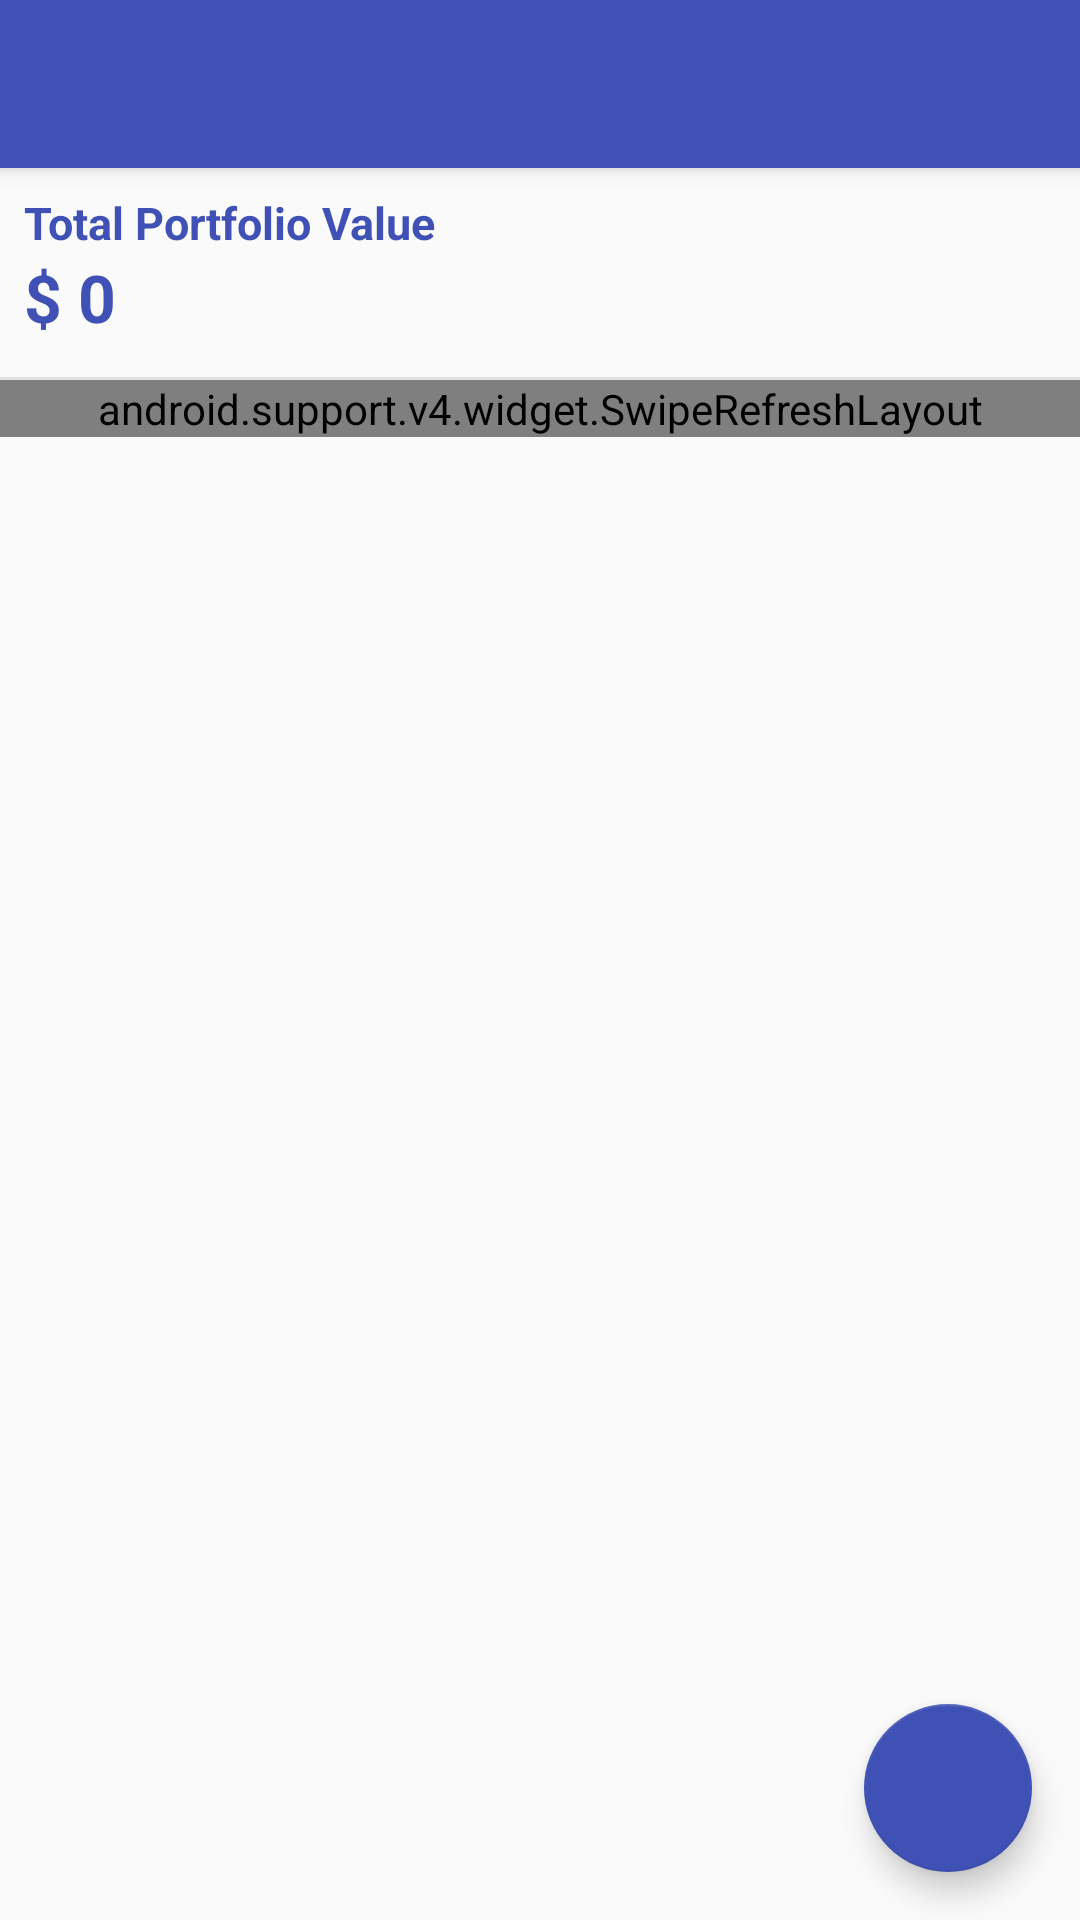

Write the Android layout XML for this screen, with the resource values it uses.
<!-- AndroidManifest.xml: application theme AppTheme -->
<!-- res/layout/activity_main.xml -->
<?xml version="1.0" encoding="utf-8"?>
<android.support.design.widget.CoordinatorLayout xmlns:android="http://schemas.android.com/apk/res/android"
    xmlns:app="http://schemas.android.com/apk/res-auto"
    xmlns:tools="http://schemas.android.com/tools"
    android:layout_width="match_parent"
    android:layout_height="match_parent"
    tools:context="com.gmail.generationdotz2.c_observer.MainActivity">

    <android.support.design.widget.AppBarLayout
        android:layout_width="match_parent"
        android:layout_height="wrap_content"
        android:theme="@style/AppTheme.AppBarOverlay">

        <android.support.v7.widget.Toolbar
            android:id="@+id/toolbar"
            android:layout_width="match_parent"
            android:layout_height="?attr/actionBarSize"
            android:background="?attr/colorPrimary"
            app:popupTheme="@style/AppTheme.PopupOverlay" />

    </android.support.design.widget.AppBarLayout>

    <include layout="@layout/activity_wallet" />

    <android.support.design.widget.FloatingActionButton
        android:id="@+id/fab"
        android:layout_width="wrap_content"
        android:layout_height="wrap_content"
        android:layout_gravity="bottom|end"
        android:layout_margin="@dimen/fab_margin"
        app:backgroundTint="@color/colorPrimary"
        app:srcCompat="@drawable/ic_add_white_24dp" />

</android.support.design.widget.CoordinatorLayout>
<!-- res/layout/activity_wallet.xml (included above) -->
<?xml version="1.0" encoding="utf-8"?>
<LinearLayout xmlns:android="http://schemas.android.com/apk/res/android"
    xmlns:app="http://schemas.android.com/apk/res-auto"
    xmlns:tools="http://schemas.android.com/tools"
    android:layout_width="match_parent"
    android:layout_height="match_parent"
    android:orientation="vertical"
    app:layout_behavior="@string/appbar_scrolling_view_behavior"
    tools:mContext="com.gmail.generationdotz2.c_observer.MainActivity"
    tools:showIn="@layout/activity_wallet">

    <RelativeLayout
        android:layout_width="match_parent"
        android:layout_height="wrap_content"
        android:padding="8dp">

        <TextView
            android:id="@+id/total_portfolio_value_title"
            android:layout_width="wrap_content"
            android:layout_height="wrap_content"
            android:fontFamily="sans-serif"
            android:text="Total Portfolio Value"
            android:textColor="@color/colorPrimary"
            android:textSize="15sp"
            android:textStyle="bold" />

        <TextView
            android:id="@+id/total_portfolio_value"
            android:layout_width="wrap_content"
            android:layout_height="wrap_content"
            android:layout_below="@+id/total_portfolio_value_title"
            android:fontFamily="sans-serif"
            android:text="$ 0"
            android:textColor="@color/colorPrimary"
            android:textSize="22sp"
            android:textStyle="bold" />
    </RelativeLayout>

    <View
        android:id="@+id/delimiter_view_bottom"
        android:layout_width="match_parent"
        android:layout_height="1dp"
        android:layout_below="@id/total_portfolio_value"
        android:layout_marginTop="4dp"
        android:background="@color/gray_mercury" />

    <android.support.v4.widget.SwipeRefreshLayout
        android:id="@+id/swipe_refresh_layout"
        android:layout_width="match_parent"
        android:layout_height="wrap_content">

        <android.support.v7.widget.RecyclerView
            android:id="@+id/wallet_recycler_view"
            android:layout_width="match_parent"
            android:layout_height="match_parent" />
    </android.support.v4.widget.SwipeRefreshLayout>


</LinearLayout>
<!-- resources referenced by this layout -->
<resources>
  <color name="colorPrimary">#3F51B5</color>
  <color name="gray_mercury">#E1E1E1</color>
  <dimen name="fab_margin">16dp</dimen>
  <style name="AppTheme.AppBarOverlay" parent="ThemeOverlay.AppCompat.Dark.ActionBar" />
  <style name="AppTheme.PopupOverlay" parent="ThemeOverlay.AppCompat.Light" />
  <style name="AppTheme" parent="Theme.AppCompat.Light.NoActionBar">
          
          <item name="colorPrimary">@color/colorPrimary</item>
          <item name="colorPrimaryDark">@color/colorPrimaryDark</item>
          <item name="colorAccent">@color/colorAccent</item>
  
          <item name="windowActionModeOverlay">true</item>
          <item name="android:actionModeBackground">@color/bg_action_mode</item>
      </style>
  <color name="colorPrimaryDark">#303F9F</color>
  <color name="colorAccent">#FF4081</color>
  <color name="bg_action_mode">#757575</color>
</resources>
